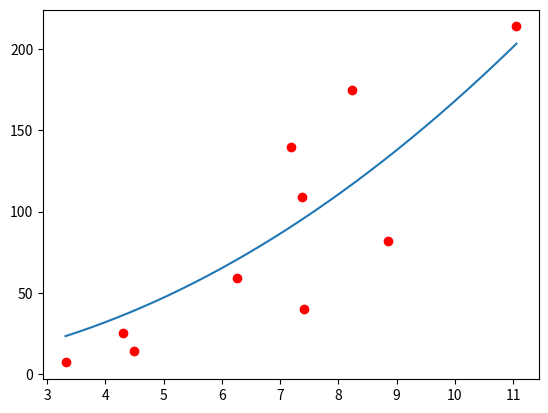

This chart was generated by the following Python code:
import numpy as np
import matplotlib.pyplot as plt

# Implement code to load a csv file


def MSE(X, y, theta, lambda_):
    # returns the cost and gradient of the given theta,
    # according to the MSE cost function

    # the number of training examples
    m = X.shape[0]

    gradient = np.zeros(theta.shape)

    # this is simply the difference between the real value and the predicted value
    error = X @ theta - y

    # J is kept track of for debugging purposes
    J = 1 / (2*m) * ((error @ error) + lambda_ * theta[1:] @ theta[1:])

    gradient = 1 / m * X.T @ error
    gradient[1:] += 1 / m * (lambda_ * theta[1:])
    return J, gradient


def linear_regression(X, y, initial_theta, alpha, lambda_=0.0, iterations=50000):
    # the number of training examples
    m = X.shape[0]

    # feature normalization
    X_norm = X.copy()
    mu = np.zeros(X.shape[1])
    sigma = np.zeros(X.shape[1])

    mu = np.array([np.mean(X_norm[:, i]) for i in range(X_norm.shape[1])])
    sigma = np.array([np.std(X_norm[:, i]) for i in range(X_norm.shape[1])])

    X_norm = (X_norm - mu) / sigma

    # adds the column of ones to the left of the designer matrix
    X_norm = np.concatenate([np.ones((m, 1)), X_norm], axis=1)
    theta = initial_theta

    # performing gradient descent
    for _ in range(iterations):
        _, gradient = MSE(X_norm, y, theta, lambda_)
        theta -= alpha * gradient

    # "denormalizing" theta
    constant_term = - theta[1:] * mu / sigma
    theta[0] += np.sum(constant_term)

    theta[1:] = theta[1:] / sigma

    return theta


def polynomial_regression(X, y, initial_theta, p, alpha, lambda_=0.0, iterations=50000):
    # returns the polynomial coefficients that minimize the MSE
    X_p = get_polynomial_features(X, p)
    return linear_regression(X_p, y, initial_theta, alpha, lambda_, iterations)


def get_polynomial_features(X, p):
    # returns the design matrix X with polynomial
    # features added up to degree p
    X_p = np.zeros((X.shape[0], p))
    for i in range(1, p + 1):
        X_p[:, i - 1] = (X**i).ravel()

    return X_p


def linear_regression_BS(X, y, initial_theta, iterations=100, epsilon=0.00001):

    # an experiment to see how well a divide and conquer approach works for linear search
    # still has a bunch of bugs and undefined behaviour associated with it that could be fixed
    # conclusion: the gradient descent method is much more reliable and efficient, even for
    #             something as simple as linear regression

    m = X.shape[0]
    X = np.concatenate([np.ones((m, 1)), X], axis=1)
    theta = initial_theta

    initial_direction = get_slope_direction(X, y, theta, epsilon)
    left_bound = np.zeros(theta.shape)
    right_bound = np.zeros(theta.shape)

    # getting the left and right bounds
    if initial_direction:
        theta2 = theta + np.max(y) * 10000
        if get_slope_direction(X, y, theta2, epsilon) != initial_direction:
            right_bound = theta2
            left_bound = theta
    else:
        theta2 = theta - np.max(y) * 10000
        if get_slope_direction(X, y, theta2, epsilon) != initial_direction:
            left_bound = theta2
            right_bound = theta

    for _ in range(iterations):
        mid = (left_bound + right_bound) / 2
        if get_slope_direction(X, y, mid, epsilon):
            left_bound = mid
        else:
            right_bound = mid

    return (right_bound + left_bound) / 2


def polynomial_regression_BS(X, y, initial_theta, p, iterations=100, epsilon=0.00001):
    X_p = get_polynomial_features(X, p)
    return linear_regression_BS(X_p, y, initial_theta, iterations, epsilon)


def get_slope_direction(X, y, theta, epsilon):
    # returns True for right, False for left
    error_left, _ = MSE(X, y, theta - epsilon, 0)
    error_right, _ = MSE(X, y, theta + epsilon, 0)
    return error_left > error_right


def plot_graph(theta, min, max):

    number = int((max - min)//0.001)
    x_axis = np.linspace(min, max, number)

    x = np.concatenate([np.ones((x_axis.shape[0], 1)), get_polynomial_features(
        x_axis, theta.shape[0] - 1)], axis=1)

    plt.plot(x_axis, x @ theta)


#################### SAMPLE TEST EXAMPLE #####################
X = np.arange(10).reshape(-1, 1) + np.random.random((10, 1))*5
y = 2 * np.arange(10)**2 + 5 * np.arange(10) + 7

initial_theta = np.zeros(3)

theta = polynomial_regression_BS(X, y, initial_theta, 2)

min = np.min(X)
max = np.max(X)
plt.plot(X, y, "ro")
plot_graph(theta, min, max)
plt.show()
